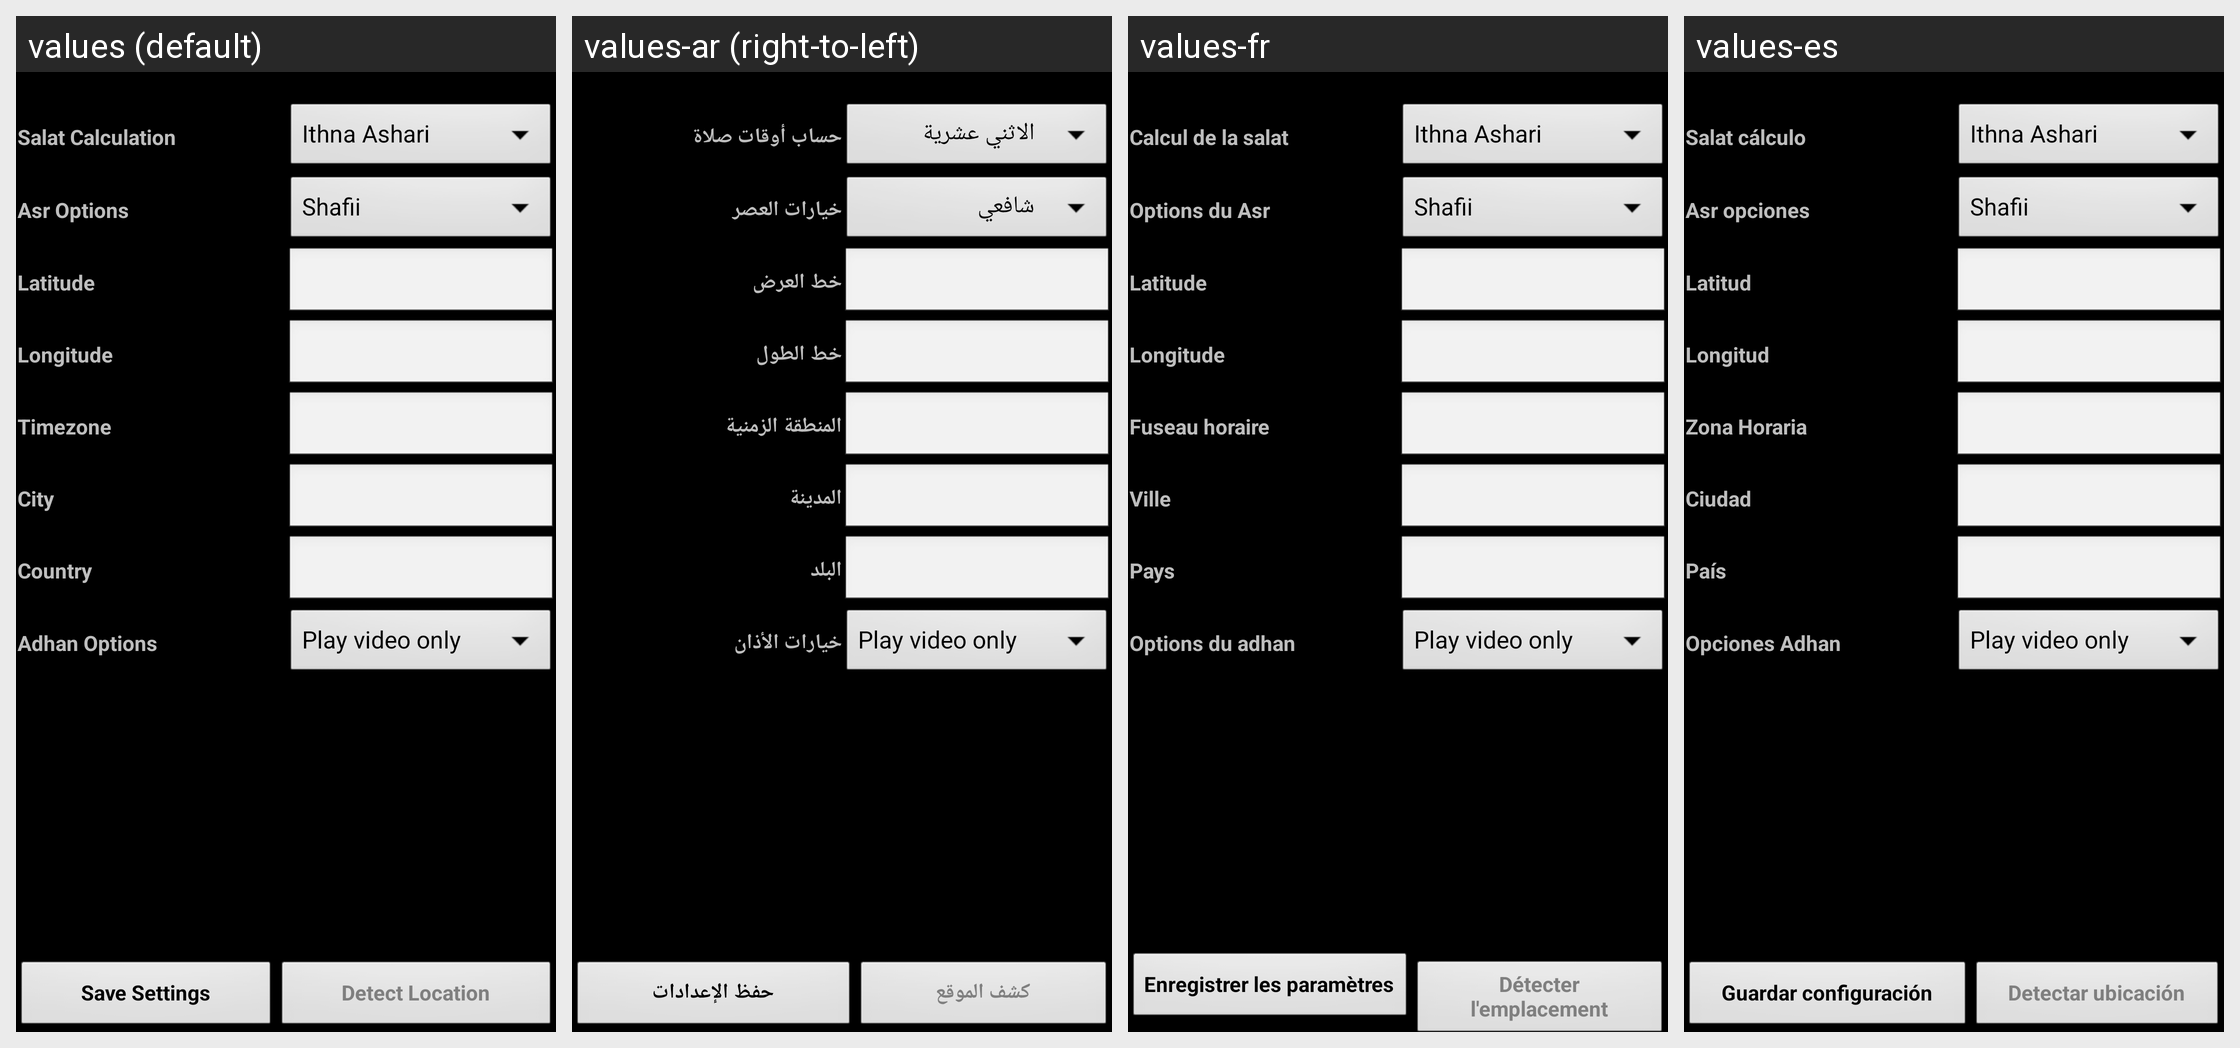

For this localized Android screen grid, give each drawn string resource with its value in every locale shown.
Android screen res/layout/settings.xml rendered under 4 locales, left to right: values (default), values-ar (right-to-left), values-fr, values-es. Device: Nexus 5 (rendered at 1080×1920; each locale shown at half size, 540×960, under a caption strip naming it); theme android:Theme.Black.NoTitleBar.Fullscreen.
Strings drawn on this screen, with the default value and each locale's value (text and hints the layout hard-codes, and strings that could not be matched under every locale, appear in the picture but are not listed):

saveSettings
  values: Save Settings
  values-ar: حفظ الإعدادات
  values-fr: Enregistrer les paramètres
  values-es: Guardar configuración

detectLocation
  values: Detect Location
  values-ar: كشف الموقع
  values-fr: Détecter l'emplacement
  values-es: Detectar ubicación

titleCalculation
  values: Salat Calculation
  values-ar: حساب أوقات صلاة
  values-fr: Calcul de la salat
  values-es: Salat cálculo

titleAsr
  values: Asr Options
  values-ar: خيارات العصر
  values-fr: Options du Asr
  values-es: Asr opciones

titleLatitude
  values: Latitude
  values-ar: خط العرض
  values-fr: Latitude
  values-es: Latitud

titleLongitude
  values: Longitude
  values-ar: خط الطول
  values-fr: Longitude
  values-es: Longitud

titleTimezone
  values: Timezone
  values-ar: المنطقة الزمنية
  values-fr: Fuseau horaire
  values-es: Zona Horaria

titleCity
  values: City
  values-ar: المدينة
  values-fr: Ville
  values-es: Ciudad

titleCountry
  values: Country
  values-ar: البلد
  values-fr: Pays
  values-es: País

adhanOptions
  values: Adhan Options
  values-ar: خيارات الأذان
  values-fr: Options du adhan
  values-es: Opciones Adhan
